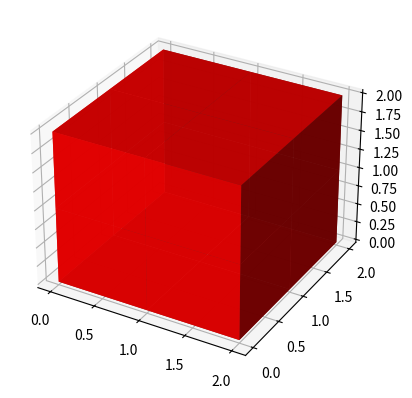

The matplotlib source for this figure:
# Import libraries
import matplotlib.pyplot as plt
from mpl_toolkits.mplot3d import Axes3D
import numpy as np
  
# Create axis
axes = [5, 5, 5]
axes = [2, 2, 2]
  
# Create Data
data = np.ones(axes, dtype=np.bool_)
print(data)
  
# Controll Tranperency
alpha = 0.9
  
# Control colour
colors = np.empty(axes + [4], dtype=np.float32)
  
colors[:] = [1, 0, 0, alpha]  # red
  
# Plot figure
fig = plt.figure()
ax = fig.add_subplot(111, projection='3d')
  
# Voxels is used to customizations of the
# sizes, positions and colors.
ax.voxels(data, facecolors=colors)
plt.show()